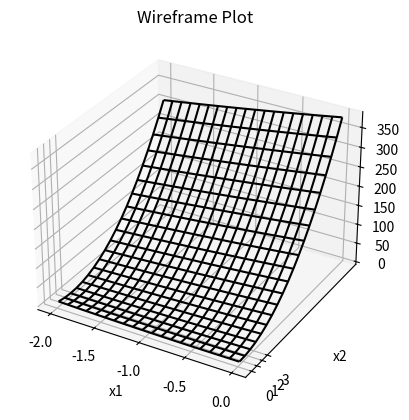
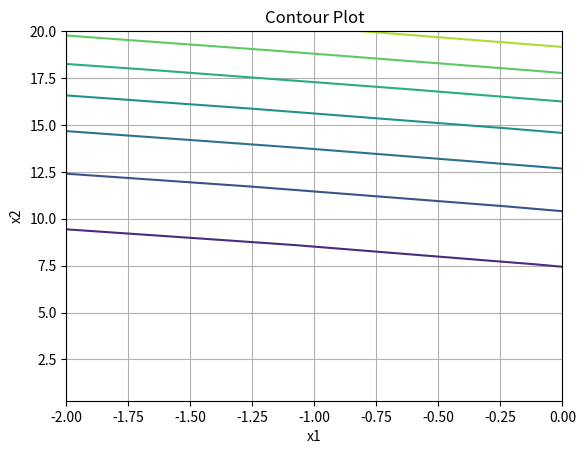

Python code for these plots, in order:
import numpy as np
import matplotlib.pyplot as plt
from mpl_toolkits.mplot3d import Axes3D

# Create grid and function
x1 = np.linspace(-2.0, 0.0, 20)
x2 = np.linspace(0.3, 20.0, 20)
X, Y = np.meshgrid(x1, x2)
Z = 2 + X - Y + 2*X**2 + 2*X*Y + Y**2

# 3D Wireframe plot
fig = plt.figure()
ax = fig.add_subplot(111, projection='3d')
ax.plot_wireframe(X, Y, Z, color='k')
ax.set_xticks([-2, -1.5, -1.0, -0.5, 0])
ax.set_yticks([0, 1, 2, 3])
ax.set_xlabel('x1')
ax.set_ylabel('x2')
ax.set_title('Wireframe Plot')
plt.savefig('wireframe_plot.png', dpi=300)
plt.close(fig)

# Contour plot
fig2 = plt.figure()
ax2 = fig2.add_subplot(111)
ax2.contour(X, Y, Z)
ax2.set_xlabel('x1')
ax2.set_ylabel('x2')
ax2.grid(True)
ax2.set_title('Contour Plot')
plt.savefig('contour_plot.png', dpi=300)
plt.close(fig2)
